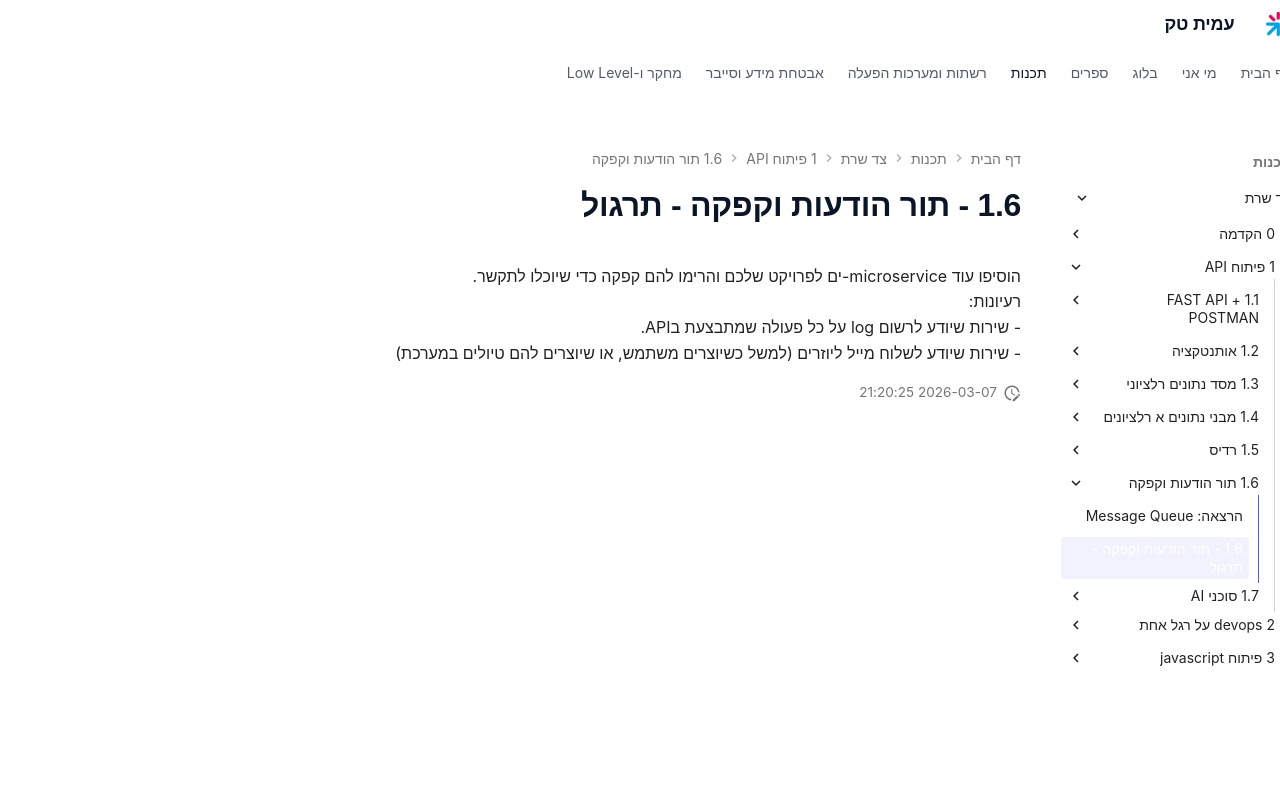

repository: AmitPinchasi/amittech · page: צד-שרת/1 - פיתוח API/1.6 - תור הודעות וקפקה/1.6 - תור הודעות וקפקה - תרגול/index.html · generator: mkdocs

הוסיפו עוד microservice-ים לפרויקט שלכם והרימו להם קפקה כדי שיוכלו לתקשר.
רעיונות:
- שירות שיודע לרשום log על כל פעולה שמתבצעת בAPI.
- שירות שיודע לשלוח מייל ליוזרים (למשל כשיוצרים משתמש, או שיוצרים להם טיולים במערכת)
